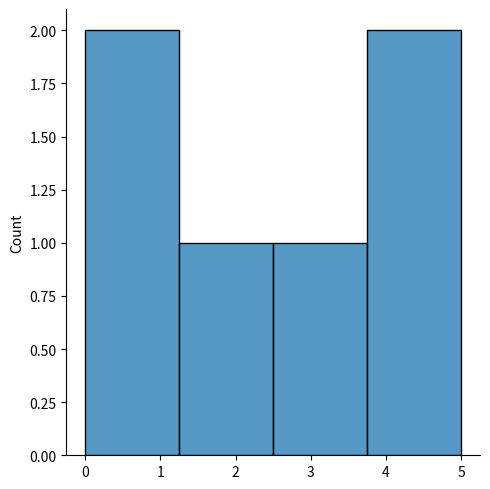
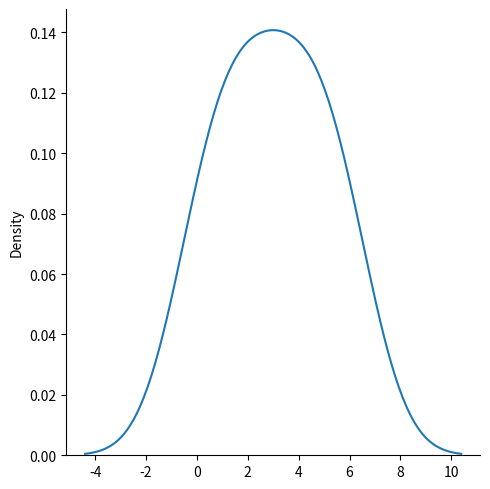
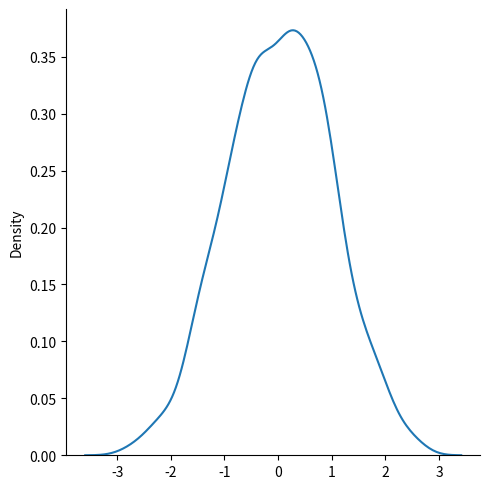

Write Python code to recreate these figures, in order.
import numpy as np

# Creating a NumPy ndarray object

numpyArr = np.array([1, 2, 3, 4, 5])

print(numpyArr)
print(type(numpyArr))

# Checking the version of numpy
print(np.__version__)

# Use tuple to create a NumPy array
tupleArr = np.array((1, 2, 3, 4, 5))
print(tupleArr)

a = np.array(42) # 0D Array
b = np.array([1, 2, 3, 4, 5]) # 1D Array
c = np.array([[1, 2, 3, 7, 8], [4, 5, 6, 9, 10]])  #2D Array
d = np.array([[[1, 2, 3], [4, 5, 6]], [[7, 8, 9], [10, 11, 12]]])  #3D Array

print(a)
print(a.ndim)
print(b)
print(b.ndim)
print(c)
print(c.ndim)
print(d)
print(d.ndim)

# Higher Dimensional Arrays

hdArry = np.array([1, 2, 3, 4, 5], ndmin=5)
print(hdArry)
print('number of dimensions:', hdArry.ndim)

# Accessing Array elements

# 1D Array
print(b[3] + b[4])

# 2D Array
print(c[0, 1])
print(c[1, 4])

# 3D Array
print(d[0, 1, 2])

# Negative Indexing

print('Last element from 2nd dim: ', c[1, -1])

# NumPy Array Slicing

aSlice = np.array([1, 2, 3, 4, 5, 6, 7])
print(aSlice[1:5])

# Array Slicing Steps

print(aSlice[1:5:2])
print(aSlice[::2])

bSlice = np.array([[1, 2, 3, 4, 5], [6, 7, 8, 9, 10]])
print(bSlice[1, 1:4])
print(bSlice[0:2, 2])
print(bSlice[0:2, 1:4])

# Data Types in NumPy

# Checking the data type of an array

dataType = np.array([1, 3, 5, 7, 9])
print(dataType.dtype)

dataType2 = np.array(['apple', 'banana', 'cherry'])
print(dataType2.dtype)

# Creating arrays with defined data type

dataType3 = np.array([1,2,3,4,5], dtype='S')
print(dataType3)
print(dataType3.dtype)

# dataType4 = np.array(['a', '2', '3'], dtype='i')
# print(dataType4)
# print(dataType4.dtype)

# Converting data type on existing arrays
dataType5 = np.array([1.1, 2.1, 3.1])

newarr = dataType5.astype('i')
print(newarr)
print(newarr.dtype)

# or using 'int' as parameter value

newarr2 = dataType5.astype(int)

print(newarr2)
print(newarr2.dtype)

# Change data types from integer to boolean

dataType6 = np.array([1, 0, 3])

newarr3 = dataType6.astype(bool)

print(newarr3)
print(newarr3.dtype)

# NumPy Array copy vs view

# Copy

aCopy = np.array([1, 2, 3, 4, 5, 6])
x = aCopy.copy()
aCopy[0] = 42

print(aCopy)
print(x)

# View

bCopy = np.array([1, 2, 3, 4, 5, 6, 7])
y = bCopy.view()
bCopy[0] = 42

print(bCopy)
print(y)

# Make changes in the view

y[0] = 31

print(bCopy)
print(y)

# Check if array owns its data
print(x.base)
print(y.base)

# NumPy Array shape

arrShape = np.array([[1, 2, 3, 7, 8], [4, 5, 6, 9, 10]])

print(arrShape.shape)

arrShape2 = np.array([1, 2, 3, 4], ndmin=5)

print(arrShape2)
print('Shape of array :', arrShape2.shape)

# NumPy Joining Arrays

arrJoin = np.array([1, 2, 3])
arrJoin2 = np.array([4, 5, 6])

arrJoin3 = np.concatenate((arrJoin, arrJoin2))
print(arrJoin3)

# Join 2D array along rows (axis=1)

arrJoin4 = np.array([[1, 2], [3, 4]])

arrJoin5 = np.array([[5, 6], [7, 8]])

arrJoin6 = np.concatenate((arrJoin4, arrJoin5), axis=1)
print(arrJoin6)

# Joining Arrays using the stack functions

arrJoin7 = np.stack((arrJoin, arrJoin2), axis=1)
print(arrJoin7)

# Stacking along rows

arrJoin8 = np.hstack((arrJoin, arrJoin2))
print(arrJoin8)

# Stacking along columns

arrJoin9 = np.vstack((arrJoin, arrJoin2))
print(arrJoin9)

# Stacking along height (depth)

arrJoin10 = np.dstack((arrJoin, arrJoin2))
print(arrJoin10)

# NumPy splitting array

arrSplit = np.array([1, 2, 3, 4, 5, 6])

arrSplit1 = np.array_split(arrSplit, 3)
print(arrSplit1)
print(arrSplit1[0])
print(arrSplit1[1])
print(arrSplit1[2])

arrSplit2 = np.array([[1, 2], [3, 4], [5, 6], [7, 8], [9, 10], [11, 12]])

arrSplit3 = np.array_split(arrSplit2, 3)
print(arrSplit3)

arrSplit4 = np.array([[1, 2, 3], [4, 5, 6], [7, 8, 9], [10, 11, 12], [13, 14, 15], [16, 17, 18]])

arrSp = np.hsplit(arrSplit4, 3)

print(arrSp)


# NumPy Searching Arrays

arrSearch = np.array([1, 2, 3, 4, 5, 4, 4])

xSearch = np.where(arrSearch == 4)
print(xSearch)

ySearch = np.where(arrSearch % 2 == 0)
print(ySearch)

ySearch = np.where(arrSearch % 2 == 1)
print(ySearch)

# NumPy Sorting Arrays

arrSort = np.array([3, 2, 0, 1])
print(np.sort(arrSort))

arrSort2 = np.array(['banana', 'cherry', 'apple'])
print(np.sort(arrSort2))

arrSort3 = np.array([True, False, True])
print(np.sort(arrSort3))

# Sorting a 2D array

arrSort4 = np.array([[3, 2, 4], [5, 0, 1]])
print(np.sort(arrSort4))

# NumPy Filter Array

arrFilter = np.array([41, 42, 43, 44])
xFilter = [True, False, True, False]

newarrFilter = arrFilter[xFilter]
print(newarrFilter)

filter_arr = []

for element in arrFilter:
    if element > 42:
        filter_arr.append(True)
    else:
        filter_arr.append(False)
    
newarrFilter2 = arrFilter[filter_arr]
print(filter_arr)
print(newarrFilter2)

# Creating Filter Directly from Array

filter_arr2 = arrFilter > 42

newarrFilter3 = arrFilter[filter_arr2]

print(filter_arr2)
print(newarrFilter3)

# Random Numbers in NumPy

# Generate random number

from numpy import random

xRandom = random.randint(100)
print(xRandom)

# Generate random float

yRandom = random.rand()
print(yRandom)

# Generate random array

zRandom = random.randint(100, size=5)
print(zRandom)

aRandom = random.randint(100, size=(3, 5))
print(aRandom)


bRandom = random.rand(5)
print(bRandom)

cRandom = random.rand(3, 5)
print(cRandom)

# Generate random number from array

dRandom = random.choice([3, 5, 7, 9])
print(dRandom)

eRandom = random.choice([3, 5, 7, 9], size=(3, 5))
print(eRandom)


# Seaborn

# Plotting a displot
import matplotlib.pyplot as plt
import seaborn as sns

sns.displot([0, 1, 2, 3, 4, 5])

plt.show()

# Plotting a displot without the histogram

sns.displot([0, 1, 2, 3, 4, 5, 6], kind='kde')

# Visualization of Normal distribution

sns.displot(random.normal(size=1000), kind="kde")

plt.show()